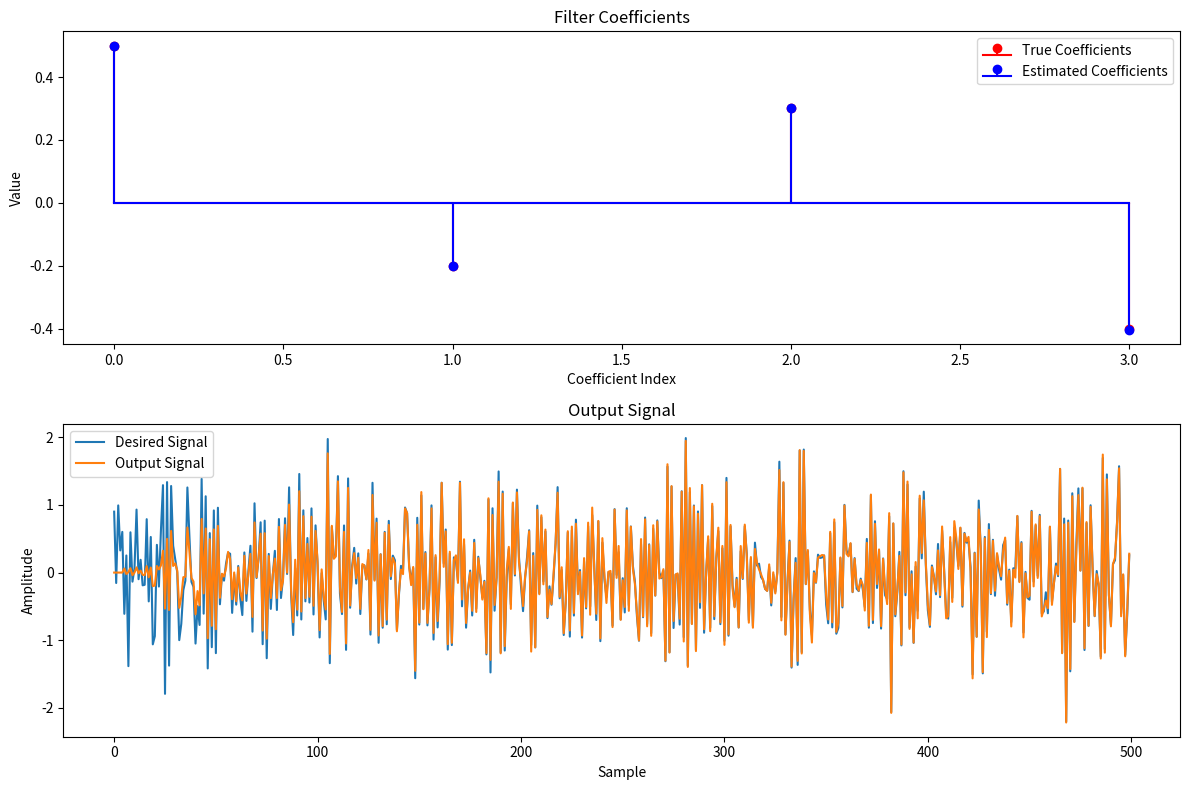

Reproduce this figure in Python.
import numpy as np
import matplotlib.pyplot as plt

def lms_identification(d, x, mu, num_coeffs):
    n_samples = len(d)
    w = np.zeros(num_coeffs)  # フィルタ係数の初期化
    y = np.zeros(n_samples)   # 出力信号の初期化
    e = np.zeros(n_samples)   # エラー信号の初期化

    # LMSアルゴリズム
    for n in range(num_coeffs, n_samples):
        x_n = x[n:n-num_coeffs:-1]  # 現在の入力ベクトル
        y[n] = np.dot(w, x_n)       # フィルタの出力
        e[n] = d[n] - y[n]          # エラー計算
        w += 2 * mu * e[n] * x_n    # フィルタ係数の更新

    return y, w, e

# データの生成
np.random.seed(0)
n_samples = 500
num_coeffs = 4

# システムのインパルス応答（例: フィルタ係数）
true_w = np.array([0.5, -0.2, 0.3, -0.4])

# 入力信号（例: 白色ガウスノイズ）
x = np.random.randn(n_samples)

# 出力信号（システムによる生成）
d = np.convolve(x, true_w, mode='full')[:n_samples] + 0.05 * np.random.randn(n_samples)

# LMSアルゴリズムを使用した同定
mu = 0.01  # ステップサイズ
y, w, e = lms_identification(d, x, mu, num_coeffs)

# 結果のプロット
plt.figure(figsize=(12, 8))

# 真のフィルタ係数
plt.subplot(2, 1, 1)
plt.stem(true_w, linefmt='r-', markerfmt='ro', basefmt='r-', label='True Coefficients')
plt.stem(w, linefmt='b-', markerfmt='bo', basefmt='b-', label='Estimated Coefficients')
plt.title('Filter Coefficients')
plt.xlabel('Coefficient Index')
plt.ylabel('Value')
plt.legend()

# 出力信号の比較
plt.subplot(2, 1, 2)
plt.plot(d, label='Desired Signal')
plt.plot(y, label='Output Signal')
plt.title('Output Signal')
plt.xlabel('Sample')
plt.ylabel('Amplitude')
plt.legend()

plt.tight_layout()
plt.show()
